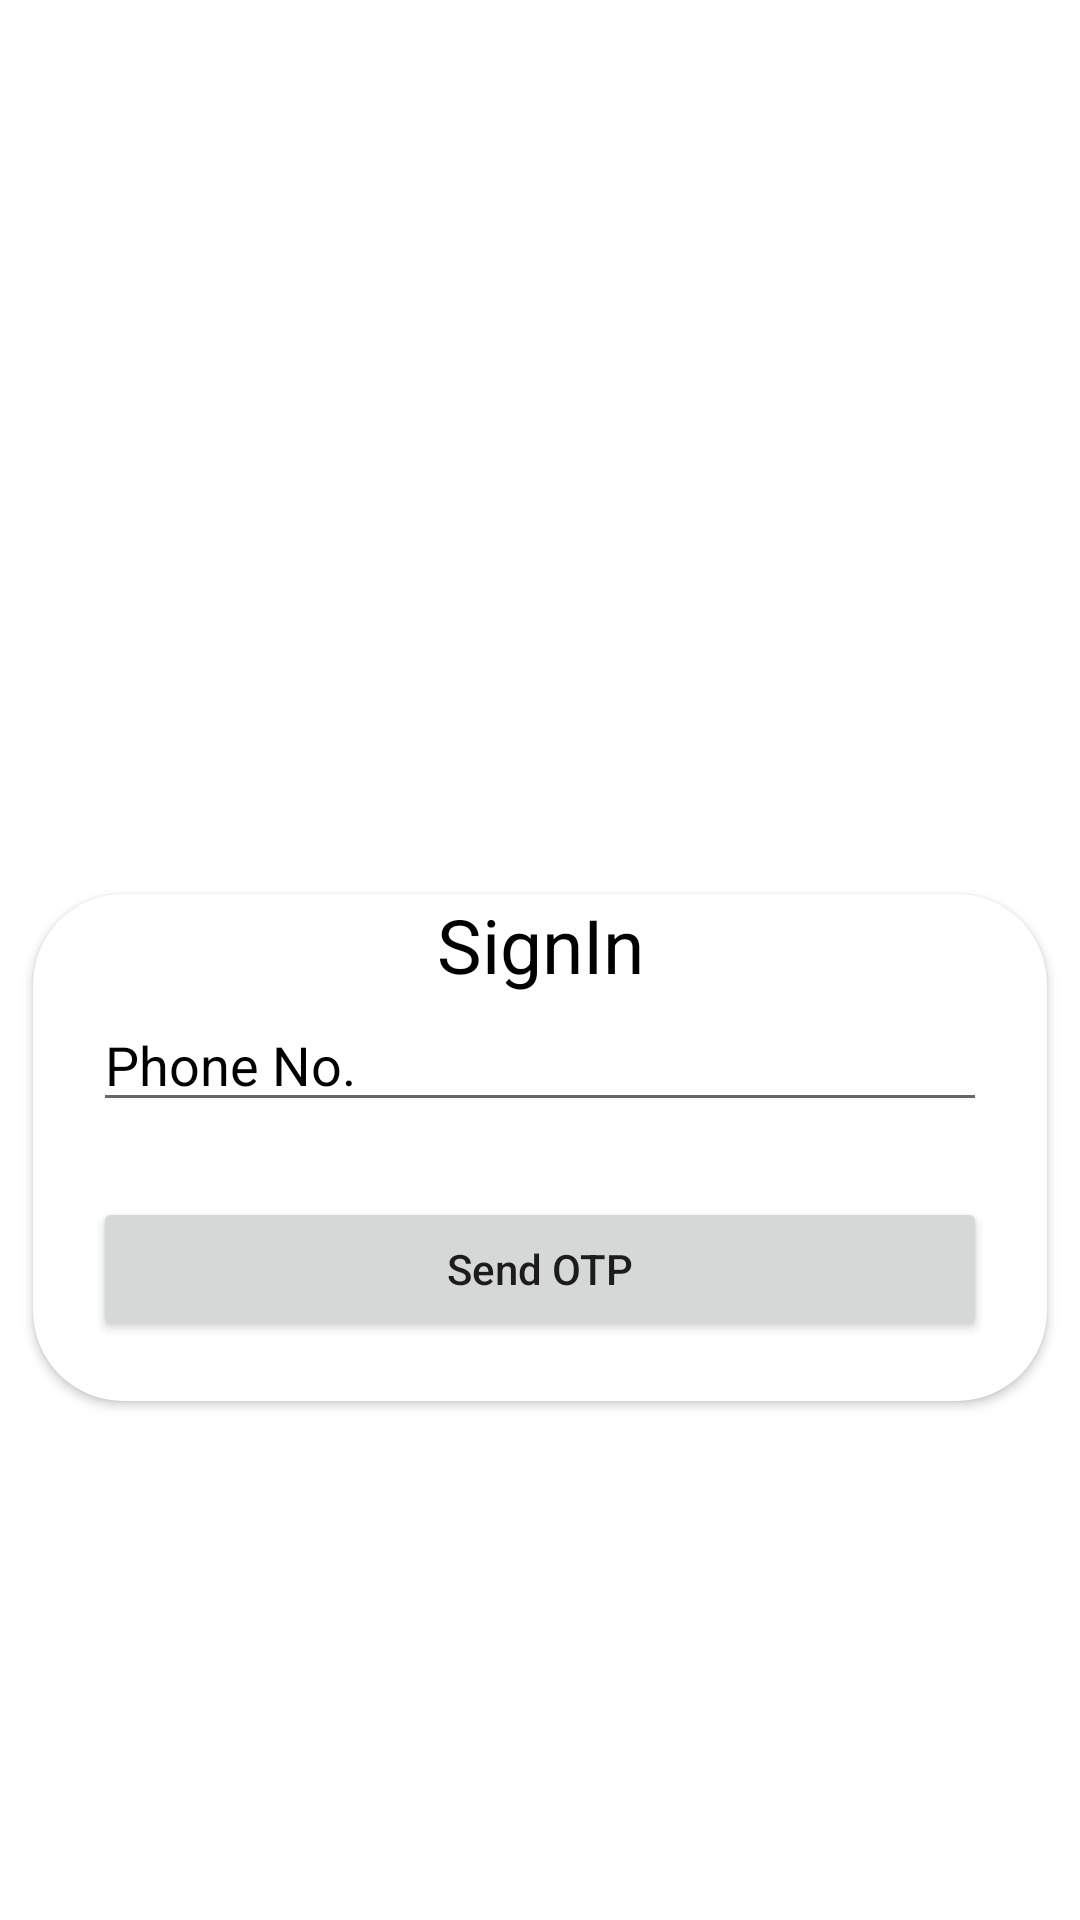

Layout XML and referenced resources for this Android screen:
<!-- AndroidManifest.xml: application theme Theme.PhonenoLogin -->
<!-- res/layout/activity_sign_in.xml -->
<?xml version="1.0" encoding="utf-8"?>
<LinearLayout xmlns:android="http://schemas.android.com/apk/res/android"
    xmlns:app="http://schemas.android.com/apk/res-auto"
    xmlns:tools="http://schemas.android.com/tools"
    android:layout_width="match_parent"
    android:layout_height="match_parent"

    android:orientation="vertical"
    android:gravity="center"
    tools:context=".SignIn">

    <ImageView
        android:layout_width="150dp"
        android:layout_height="150dp"
        android:src="@drawable/images"/>
    <androidx.cardview.widget.CardView
        android:layout_width="wrap_content"
        android:layout_height="wrap_content"
        app:cardUseCompatPadding="true"
        android:layout_marginTop="-25dp"
        android:elevation="20dp"
        app:cardCornerRadius="30dp">
        <RelativeLayout
            android:layout_width="match_parent"
            android:layout_height="match_parent">
            <TextView
                android:id="@+id/signInTextShow"
                android:layout_width="match_parent"
                android:layout_height="wrap_content"
                android:text="SignIn"
                android:gravity="center"
                android:textSize="25sp"
                android:textColor="#000"/>

            <EditText
                android:id="@+id/SignIn_phoneNo"
                android:layout_width="match_parent"
                android:layout_height="wrap_content"
                android:layout_marginStart="20dp"
                android:layout_marginTop="1dp"
                android:layout_marginEnd="20dp"
                android:layout_marginBottom="20dp"
                android:textColorHint="#000"
                android:inputType="number"
                android:hint="Phone No."
                android:layout_below="@id/signInTextShow"/>


            <Button
                android:id="@+id/SignIn_btn"
                android:layout_width="match_parent"
                android:layout_height="wrap_content"
                android:layout_below="@id/SignIn_phoneNo"
                android:layout_marginStart="20dp"
                android:layout_marginTop="5dp"
                android:layout_marginEnd="20dp"
                android:layout_marginBottom="20dp"
                android:paddingTop="10dp"
                android:paddingBottom="10dp"
                android:text="Send OTP"
                android:textAllCaps="false"
                app:cornerRadius="30dp" />
        </RelativeLayout>
    </androidx.cardview.widget.CardView>

</LinearLayout>
<!-- resources referenced by this layout -->
<resources>
  <style name="Theme.PhonenoLogin" parent="Theme.MaterialComponents.DayNight.DarkActionBar">
          
          <item name="colorPrimary">@color/purple_500</item>
          <item name="colorPrimaryVariant">@color/purple_700</item>
          <item name="colorOnPrimary">@color/white</item>
          
          <item name="colorSecondary">@color/teal_200</item>
          <item name="colorSecondaryVariant">@color/teal_700</item>
          <item name="colorOnSecondary">@color/black</item>
          
          <item name="android:statusBarColor">?attr/colorPrimaryVariant</item>
          
      </style>
  <!-- not gathered from this repository: default colours our renderer supplied (Android Studio template values) -->
  <color name="purple_500">#FF6200EE</color>
  <color name="purple_700">#FF3700B3</color>
  <color name="teal_200">#FF03DAC5</color>
  <color name="teal_700">#FF018786</color>
  <color name="black">#FF000000</color>
  <color name="white">#FFFFFFFF</color>
</resources>
